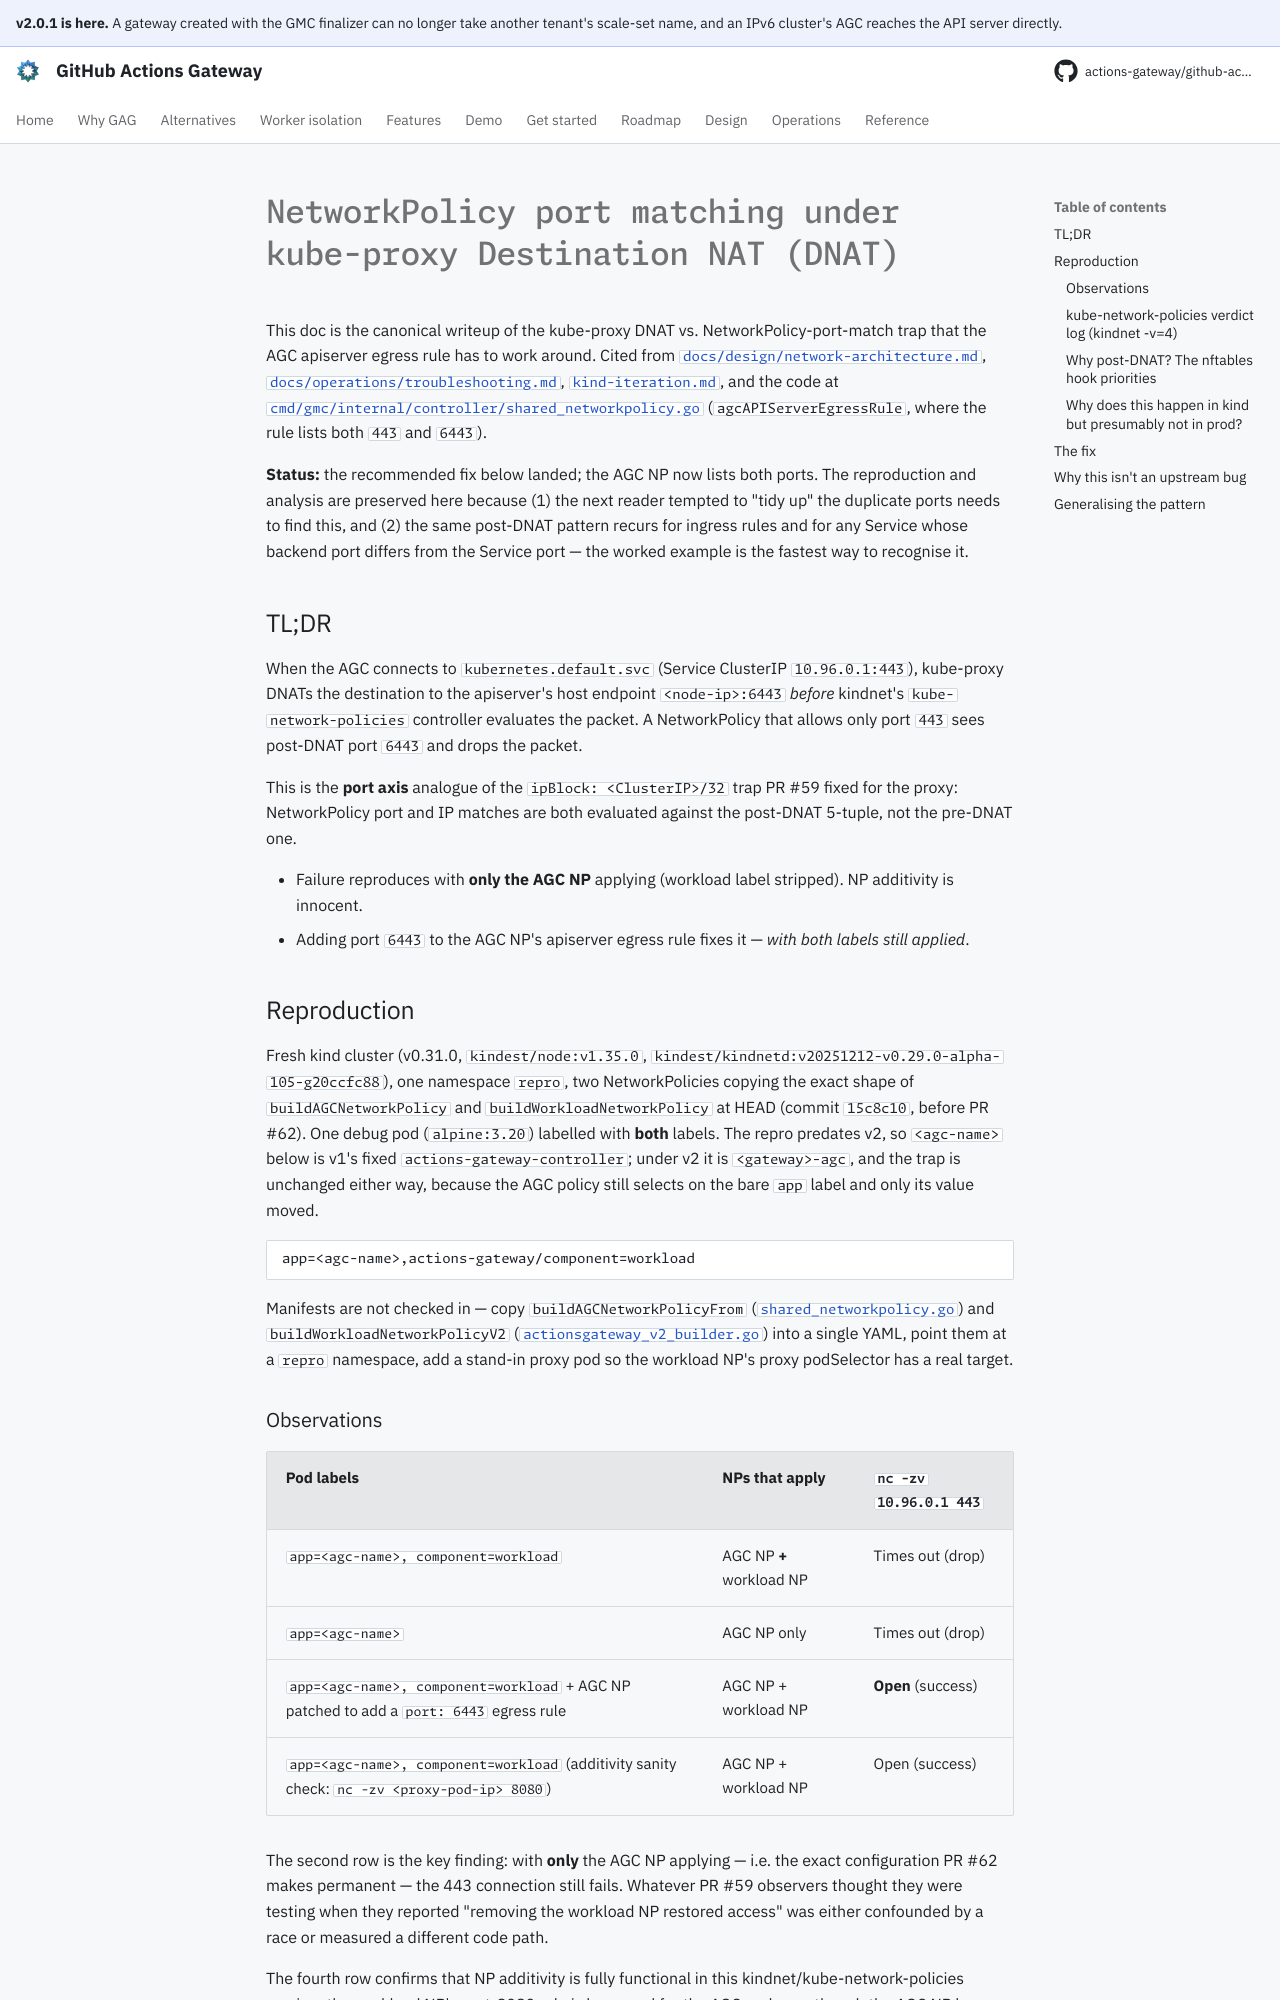

repository: actions-gateway/github-actions-gateway · page: dev/development/networkpolicy-port-matching/index.html · generator: mkdocs

# NetworkPolicy port matching under kube-proxy Destination NAT (DNAT)

This doc is the canonical writeup of the kube-proxy DNAT vs. NetworkPolicy-port-match trap that the AGC apiserver egress rule has to work around.
Cited from [`docs/design/network-architecture.md`](../design/network-architecture.md), [`docs/operations/troubleshooting.md`](../operations/troubleshooting.md), [`kind-iteration.md`](kind-iteration.md), and the code at [`cmd/gmc/internal/controller/shared_networkpolicy.go`](../../cmd/gmc/internal/controller/shared_networkpolicy.go) (`agcAPIServerEgressRule`, where the rule lists both `443` and `6443`).

**Status:** the recommended fix below landed; the AGC NP now lists both ports.
The reproduction and analysis are preserved here because (1) the next reader tempted to "tidy up" the duplicate ports needs to find this, and (2) the same post-DNAT pattern recurs for ingress rules and for any Service whose backend port differs from the Service port — the worked example is the fastest way to recognise it.

## TL;DR

When the AGC connects to `kubernetes.default.svc` (Service ClusterIP `10.96.0.1:443`), kube-proxy DNATs the destination to the apiserver's host endpoint `<node-ip>:6443` *before* kindnet's `kube-network-policies` controller evaluates the packet.
A NetworkPolicy that allows only port `443` sees post-DNAT port `6443` and drops the packet.

This is the **port axis** analogue of the `ipBlock: <ClusterIP>/32` trap PR #59 fixed for the proxy: NetworkPolicy port and IP matches are both evaluated against the post-DNAT 5-tuple, not the pre-DNAT one.

- Failure reproduces with **only the AGC NP** applying (workload label stripped).
  NP additivity is innocent.
- Adding port `6443` to the AGC NP's apiserver egress rule fixes it — *with both labels still applied*.

## Reproduction

Fresh kind cluster (v0.31.0, `kindest/node:v1.35.0`, `kindest/kindnetd:v20251212-v0.29.0-alpha-105-g20ccfc88`), one namespace `repro`, two NetworkPolicies copying the exact shape of `buildAGCNetworkPolicy` and `buildWorkloadNetworkPolicy` at HEAD (commit `15c8c10`, before PR #62).
One debug pod (`alpine:3.20`) labelled with **both** labels.
The repro predates v2, so `<agc-name>` below is v1's fixed `actions-gateway-controller`; under v2 it is `<gateway>-agc`, and the trap is unchanged either way, because the AGC policy still selects on the bare `app` label and only its value moved.

```
app=<agc-name>,actions-gateway/component=workload
```

Manifests are not checked in — copy `buildAGCNetworkPolicyFrom` ([`shared_networkpolicy.go`](../../cmd/gmc/internal/controller/shared_networkpolicy.go)) and `buildWorkloadNetworkPolicyV2` ([`actionsgateway_v2_builder.go`](../../cmd/gmc/internal/controller/actionsgateway_v2_builder.go)) into a single YAML, point them at a `repro` namespace, add a stand-in proxy pod so the workload NP's proxy podSelector has a real target.

### Observations

| Pod labels                                                  | NPs that apply                | `nc -zv 10.96.0.1 443` |
|-------------------------------------------------------------|-------------------------------|------------------------|
| `app=<agc-name>, component=workload`                        | AGC NP **+** workload NP      | Times out (drop)       |
| `app=<agc-name>`                                            | AGC NP only                   | Times out (drop)       |
| `app=<agc-name>, component=workload` + AGC NP patched to add a `port: 6443` egress rule | AGC NP + workload NP | **Open** (success)     |
| `app=<agc-name>, component=workload` (additivity sanity check: `nc -zv <proxy-pod-ip> 8080`) | AGC NP + workload NP | Open (success)         |

The second row is the key finding: with **only** the AGC NP applying — i.e. the exact configuration PR #62 makes permanent — the 443 connection still fails.
Whatever PR #59 observers thought they were testing when they reported "removing the workload NP restored access" was either confounded by a race or measured a different code path.

The fourth row confirms that NP additivity is fully functional in this kindnet/kube-network-policies version: the workload NP's port-8080 rule is honoured for the AGC pod even though the AGC NP knows nothing about it.
